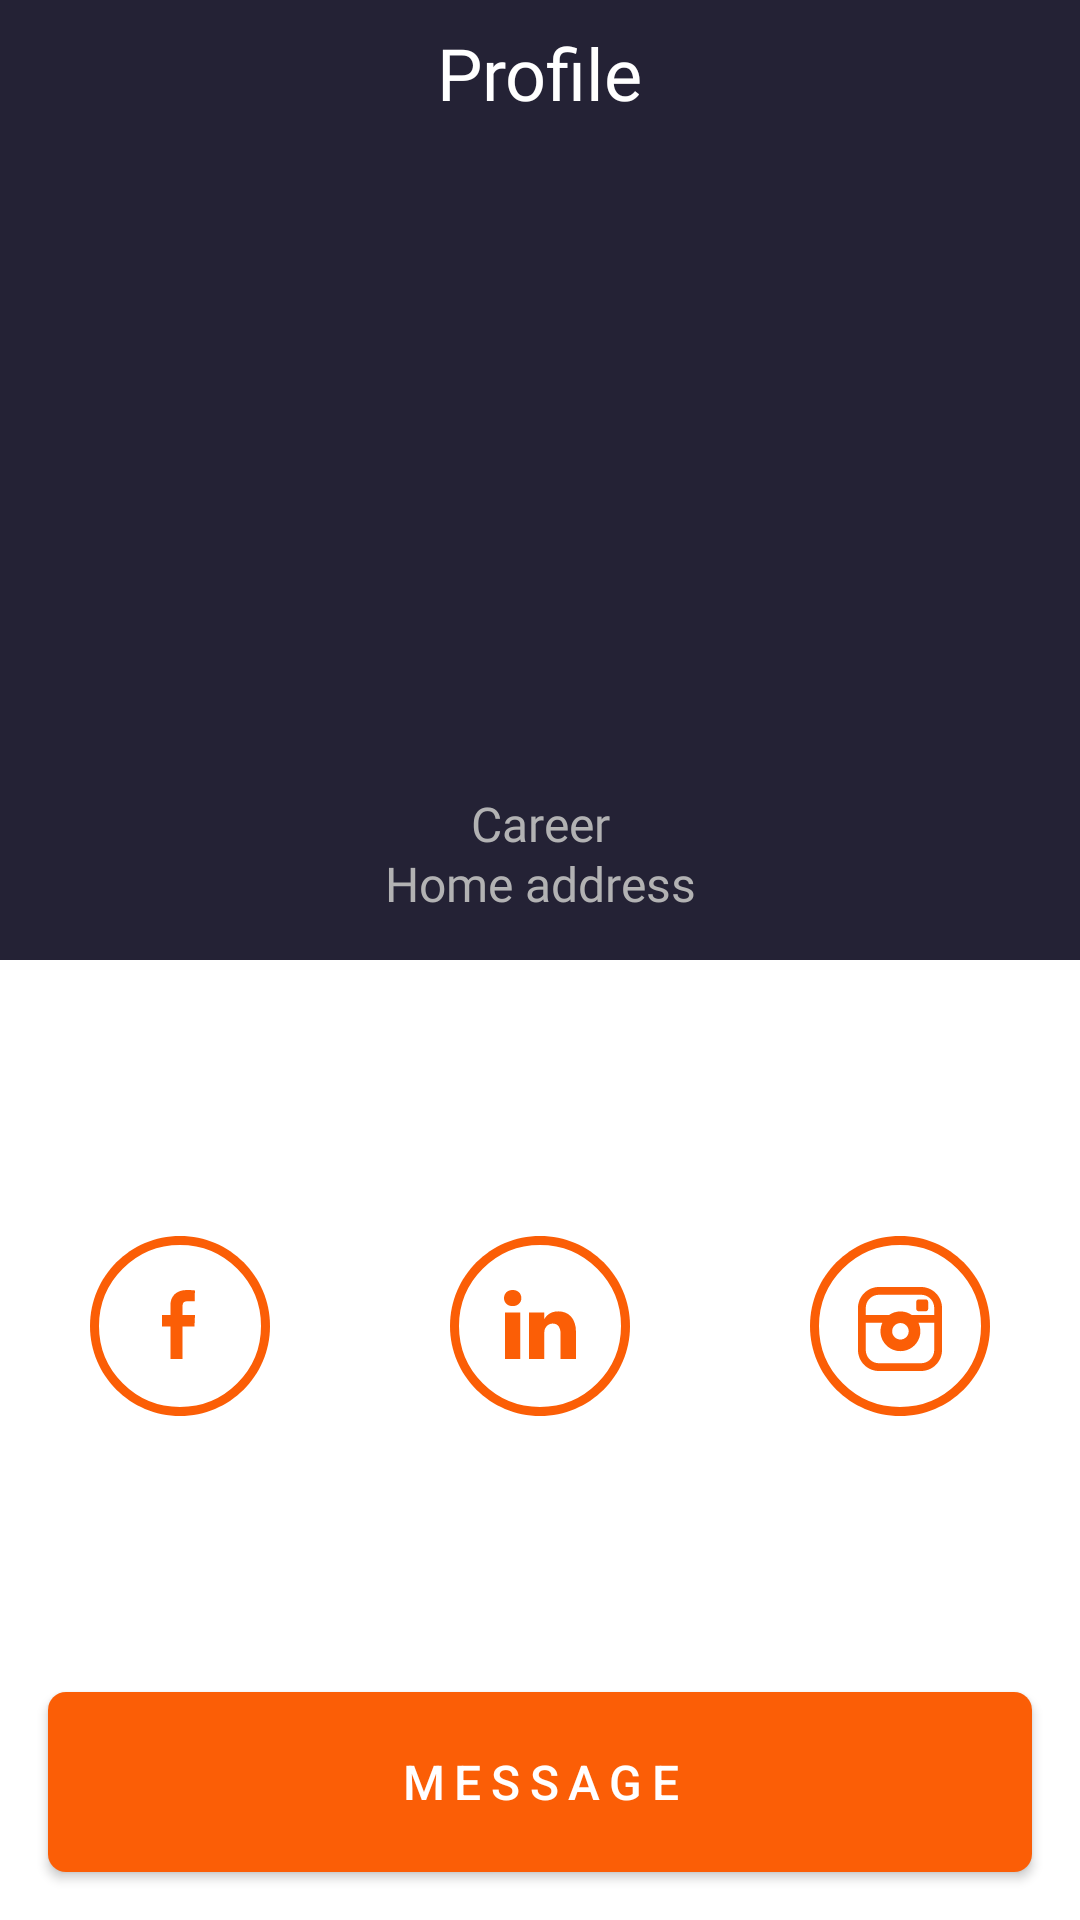

Produce the Android XML layout that renders to this screen, including the resource entries it uses.
<!-- AndroidManifest.xml: application theme Theme.ViewPager -->
<!-- res/layout/fragment_detail_view.xml -->
<?xml version="1.0" encoding="utf-8"?>
<androidx.constraintlayout.widget.ConstraintLayout xmlns:android="http://schemas.android.com/apk/res/android"
    xmlns:app="http://schemas.android.com/apk/res-auto"
    xmlns:tools="http://schemas.android.com/tools"
    android:id="@+id/fragmentDetailView"
    android:layout_width="match_parent"
    android:layout_height="match_parent">

    <View
        android:id="@+id/viewTop"
        android:layout_width="0dp"
        android:layout_height="0dp"
        android:background="@color/background"
        app:layout_constraintBottom_toTopOf="@id/viewBottom"
        app:layout_constraintEnd_toEndOf="parent"
        app:layout_constraintHorizontal_bias="0.0"
        app:layout_constraintStart_toStartOf="parent"
        app:layout_constraintTop_toTopOf="parent" />

    <View
        android:id="@+id/viewBottom"
        android:layout_width="0dp"
        android:layout_height="0dp"
        android:background="@color/white"
        app:layout_constraintBottom_toBottomOf="parent"
        app:layout_constraintEnd_toEndOf="parent"
        app:layout_constraintStart_toStartOf="parent"
        app:layout_constraintTop_toBottomOf="@id/viewTop" />

    <androidx.appcompat.widget.AppCompatImageView
        android:id="@+id/imageViewNavigationBack"
        android:layout_width="wrap_content"
        android:layout_height="wrap_content"
        android:layout_marginStart="@dimen/normal_margin"
        android:background="@color/background"
        android:src="@drawable/ic_navigation_back"
        app:layout_constraintBottom_toBottomOf="@id/textViewProfile"
        app:layout_constraintStart_toStartOf="parent"
        app:layout_constraintTop_toTopOf="@id/textViewProfile" />

    <androidx.appcompat.widget.AppCompatTextView
        android:id="@+id/textViewProfile"
        android:layout_width="wrap_content"
        android:layout_height="wrap_content"
        android:layout_marginTop="@dimen/small_margin"
        android:fontFamily="@font/noto_sans"
        android:text="@string/profile"
        android:textColor="@color/white"
        android:textSize="@dimen/text_large_size"
        app:layout_constraintEnd_toEndOf="parent"
        app:layout_constraintStart_toStartOf="parent"
        app:layout_constraintTop_toTopOf="parent" />

    <com.google.android.material.imageview.ShapeableImageView
        android:id="@+id/image_view_contact_profile_photo"
        android:layout_width="@dimen/photo_size"
        android:layout_height="@dimen/photo_size"
        android:scaleType="centerCrop"
        app:layout_constraintBottom_toBottomOf="@id/viewTop"
        app:layout_constraintDimensionRatio="1:1"
        app:layout_constraintEnd_toEndOf="parent"
        app:layout_constraintStart_toStartOf="parent"
        app:layout_constraintTop_toBottomOf="@id/textViewProfile"
        app:layout_constraintVertical_bias="0.25"
        app:shapeAppearanceOverlay="@style/rounded"
        tools:src="@tools:sample/avatars" />

    <androidx.appcompat.widget.AppCompatTextView
        android:id="@+id/textViewName"
        android:layout_width="wrap_content"
        android:layout_height="wrap_content"
        android:layout_marginTop="@dimen/normal_margin"
        android:fontFamily="@font/josefin_sans"
        android:textAllCaps="false"
        android:textColor="@color/white"
        android:textSize="@dimen/text_large_size"
        app:layout_constraintEnd_toEndOf="parent"
        app:layout_constraintStart_toStartOf="parent"
        app:layout_constraintTop_toBottomOf="@id/image_view_contact_profile_photo"
        tools:text="@string/username" />

    <androidx.appcompat.widget.AppCompatTextView
        android:id="@+id/textViewCareer"
        android:layout_width="wrap_content"
        android:layout_height="wrap_content"
        android:fontFamily="@font/wix_madefor_regular"
        android:text="@string/career"
        android:textColor="@color/gray"
        android:textSize="@dimen/text_normal_size"
        app:layout_constraintEnd_toEndOf="parent"
        app:layout_constraintStart_toStartOf="parent"
        app:layout_constraintTop_toBottomOf="@id/textViewName"
        app:layout_constraintVertical_chainStyle="packed" />

    <androidx.appcompat.widget.AppCompatTextView
        android:id="@+id/textViewHomeAddress"
        android:layout_width="wrap_content"
        android:layout_height="wrap_content"
        android:layout_marginBottom="@dimen/normal_margin"
        android:fontFamily="@font/wix_madefor_regular"
        android:text="@string/home_address"
        android:textColor="@color/gray"
        android:textSize="@dimen/text_normal_size"
        app:layout_constraintBottom_toBottomOf="@id/viewTop"
        app:layout_constraintEnd_toEndOf="parent"
        app:layout_constraintStart_toStartOf="parent"
        app:layout_constraintTop_toBottomOf="@id/textViewCareer"
        app:layout_constraintVertical_chainStyle="packed" />

    <androidx.appcompat.widget.LinearLayoutCompat
        android:layout_width="0dp"
        android:layout_height="0dp"
        android:gravity="center"
        app:layout_constraintBottom_toTopOf="@id/buttonMessage"
        app:layout_constraintEnd_toEndOf="parent"
        app:layout_constraintStart_toStartOf="parent"
        app:layout_constraintTop_toBottomOf="@id/viewTop">

        <androidx.appcompat.widget.AppCompatImageView
            android:id="@+id/iconFacebook"
            android:layout_width="wrap_content"
            android:layout_height="wrap_content"
            android:layout_weight="1"
            android:src="@drawable/ic_facebook" />

        <androidx.appcompat.widget.AppCompatImageView
            android:id="@+id/iconLinkedIn"
            android:layout_width="wrap_content"
            android:layout_height="wrap_content"
            android:layout_weight="1"
            android:src="@drawable/ic_linkedin" />

        <androidx.appcompat.widget.AppCompatImageView
            android:id="@+id/iconInstagram"
            android:layout_width="wrap_content"
            android:layout_height="wrap_content"
            android:layout_weight="1"
            android:src="@drawable/ic_instagram" />

    </androidx.appcompat.widget.LinearLayoutCompat>

    <androidx.appcompat.widget.AppCompatButton
        android:id="@+id/buttonMessageTop"
        android:layout_width="0dp"
        android:layout_height="wrap_content"
        android:layout_marginHorizontal="@dimen/normal_margin"
        android:layout_marginBottom="@dimen/normal_margin"
        android:background="@drawable/bc_edit_profile"
        android:text="@string/message"
        android:textAllCaps="false"
        android:textColor="@color/black"
        android:textSize="@dimen/text_normal_size"
        android:visibility="gone"
        app:layout_constraintBottom_toTopOf="@id/buttonMessage"
        app:layout_constraintEnd_toEndOf="parent"
        app:layout_constraintStart_toStartOf="parent" />

    <androidx.appcompat.widget.AppCompatButton
        android:id="@+id/buttonMessage"
        android:layout_width="0dp"
        android:layout_height="@dimen/view_contacts_height"
        android:layout_marginHorizontal="@dimen/normal_margin"
        android:layout_marginBottom="@dimen/normal_margin"
        android:background="@drawable/bc_view_my_contacts"
        android:letterSpacing="0.2"
        android:text="@string/message"
        android:textColor="@color/white"
        android:textSize="@dimen/text_normal_size"
        app:layout_constraintBottom_toBottomOf="parent"
        app:layout_constraintEnd_toEndOf="parent"
        app:layout_constraintStart_toStartOf="parent" />

    <ProgressBar
        android:id="@+id/progressBar"
        android:layout_width="wrap_content"
        android:layout_height="wrap_content"
        android:layout_centerInParent="true"
        android:indeterminate="true"
        android:visibility="gone"
        app:layout_constraintBottom_toTopOf="@id/buttonMessage"
        app:layout_constraintEnd_toEndOf="parent"
        app:layout_constraintStart_toStartOf="parent"
        app:layout_constraintTop_toBottomOf="@id/viewTop"
        app:layout_constraintVertical_bias="0.1" />

</androidx.constraintlayout.widget.ConstraintLayout>
<!-- resources referenced by this layout -->
<resources>
  <color name="background">#242235</color>
  <color name="black">#FF000000</color>
  <color name="gray">#B2B2B3</color>
  <color name="white">#FFFFFFFF</color>
  <dimen name="normal_margin">16dp</dimen>
  <dimen name="photo_size">140dp</dimen>
  <dimen name="small_margin">8dp</dimen>
  <dimen name="text_large_size">24sp</dimen>
  <dimen name="text_normal_size">16sp</dimen>
  <dimen name="view_contacts_height">60dp</dimen>
  <!-- drawable bc_edit_profile (drawable) -->
  <?xml version="1.0" encoding="utf-8"?>
  <selector xmlns:android="http://schemas.android.com/apk/res/android">
      <item android:state_pressed="true">
          <shape android:shape="rectangle">
              <solid android:color="@color/white" />
              <stroke android:width="2dp" android:color="@color/white" />
              <corners android:radius="6dp" />
          </shape>
      </item>
      <item android:state_pressed="false">
          <shape android:shape="rectangle">
              <solid android:color="@color/white" />
              <stroke android:width="2dp" android:color="@color/black" />
              <corners android:radius="6dp" />
          </shape>
      </item>
  </selector>
  <!-- drawable bc_view_my_contacts (drawable) -->
  <?xml version="1.0" encoding="utf-8"?>
  <selector xmlns:android="http://schemas.android.com/apk/res/android">
      <item android:state_pressed="false">
          <shape>
              <corners android:radius="6dp" />
              <solid android:color="@color/orange" />
          </shape>
      </item>
      <item android:state_pressed="true">
          <shape>
              <corners android:radius="6dp" />
              <stroke android:width="2dp" android:color="@color/white" />
              <solid android:color="@color/orange" />
          </shape>
      </item>
  </selector>
  <!-- drawable ic_facebook (drawable) -->
  <?xml version="1.0" encoding="utf-8"?>
  <vector xmlns:android="http://schemas.android.com/apk/res/android"
      android:width="60dp"
      android:height="60dp"
      android:viewportWidth="60"
      android:viewportHeight="60">
      <clip-path android:pathData="M60 30C60 46.5685 46.5685 60 30 60C13.4315 60 0 46.5685 0 30C0 13.4315 13.4315 0 30 0C46.5685 0 60 13.4315 60 30Z" />
      <path
          android:pathData="M60 30C60 46.5685 46.5685 60 30 60C13.4315 60 0 46.5685 0 30C0 13.4315 13.4315 0 30 0C46.5685 0 60 13.4315 60 30Z"
          android:strokeWidth="6"
          android:strokeColor="@color/orange" />
      <path
          android:fillColor="@color/orange"
          android:pathData="M26.808 41V30.2077H24V26.322H26.808V23.0031C26.808 20.395 28.4668 18 32.2888 18C33.8363 18 34.9806 18.1508 34.9806 18.1508L34.8904 21.7794C34.8904 21.7794 33.7234 21.7678 32.45 21.7678C31.0717 21.7678 30.8508 22.4133 30.8508 23.4847V26.322H35L34.8195 30.2077H30.8508V41H26.808Z"
          />
  </vector>
  <string name="career">Career</string>
  <string name="home_address">Home address</string>
  <string name="message">Message</string>
  <string name="profile">Profile</string>
  <string name="username">Username</string>
  <style name="rounded">
          <item name="cornerFamily">rounded</item>
          <item name="cornerSize">50%</item>
      </style>
  <style name="Theme.ViewPager" parent="Theme.AppCompat.NoActionBar" />
  <color name="orange">#FB5E06</color>
</resources>
